Image classification data set "I-Nema" (BoiBhai/isi-nematode-detection-pvt on GitHub). Class labels (5): Helicotylenchus, Miconchus, Mylonchulus, Pristionchus, Xenocriconema.

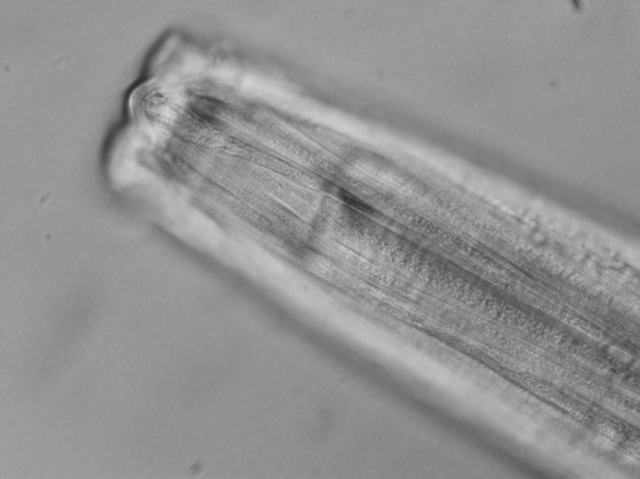
Label: Miconchus

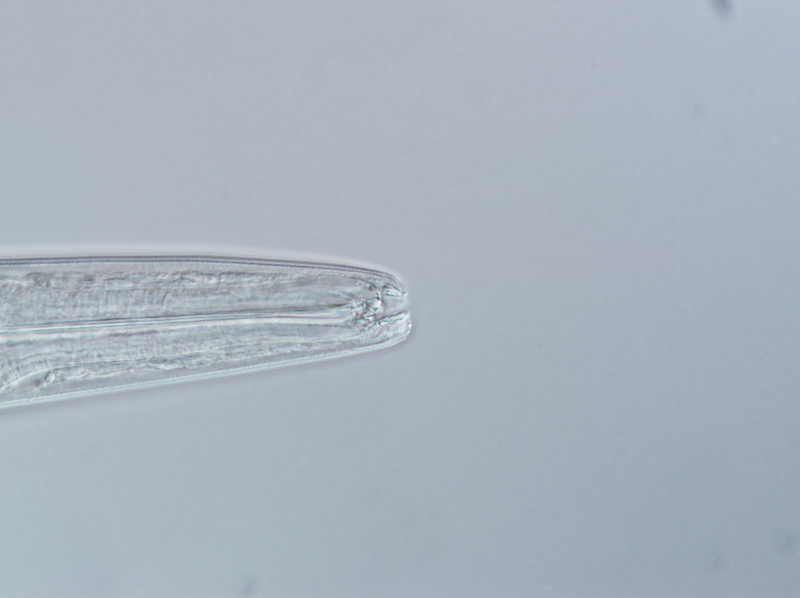
Label: Pristionchus

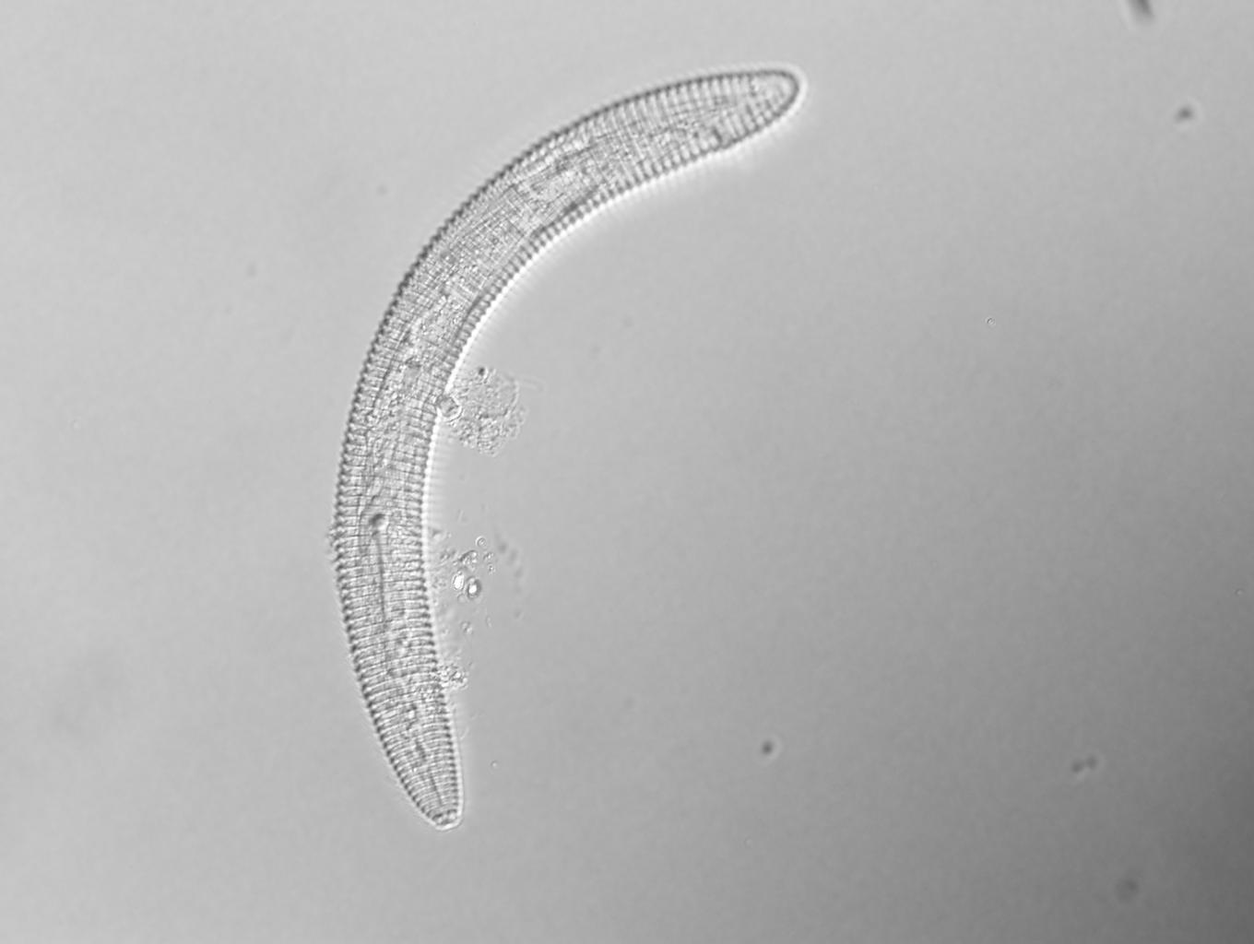
Label: Xenocriconema

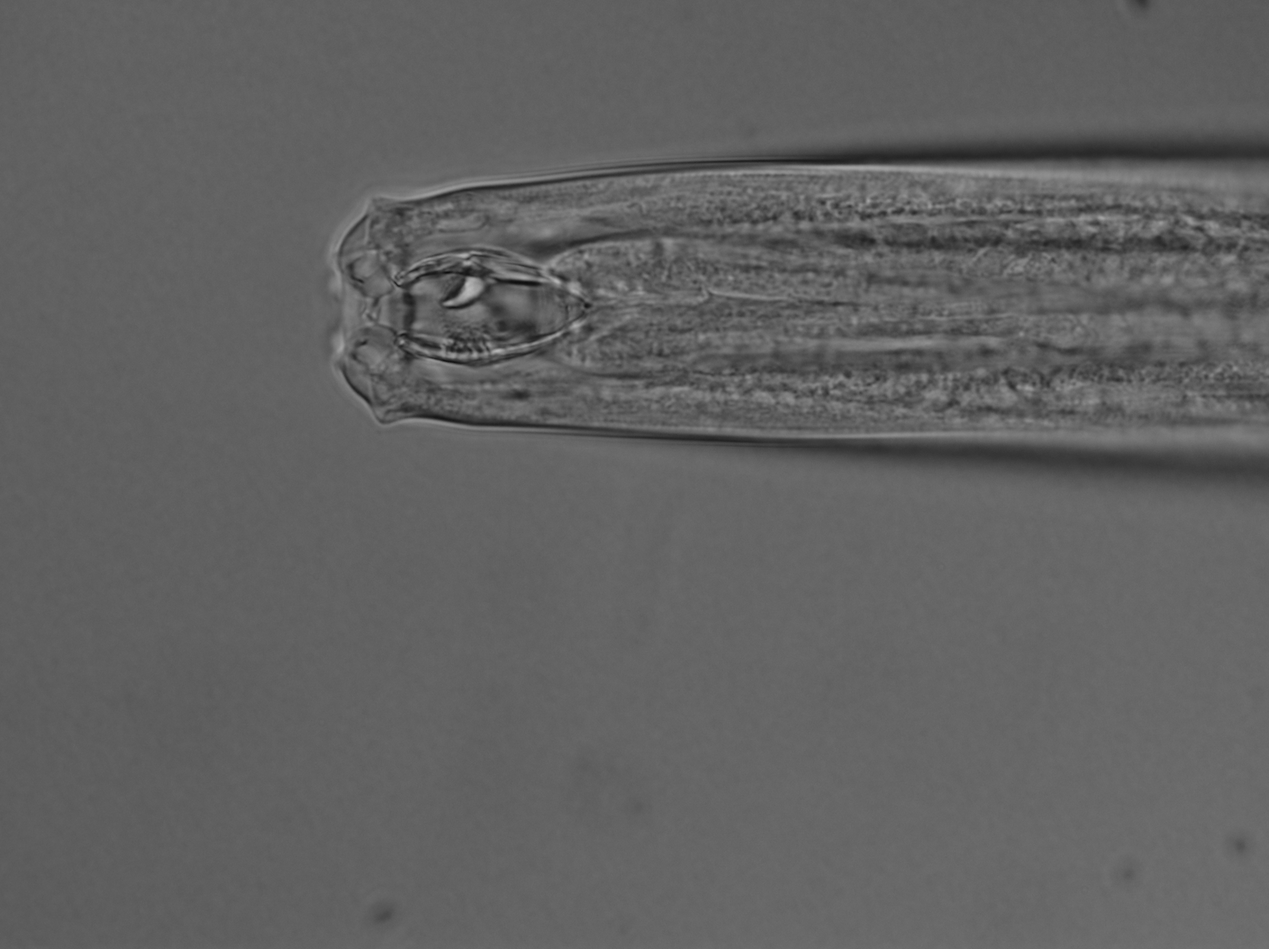
Label: Mylonchulus

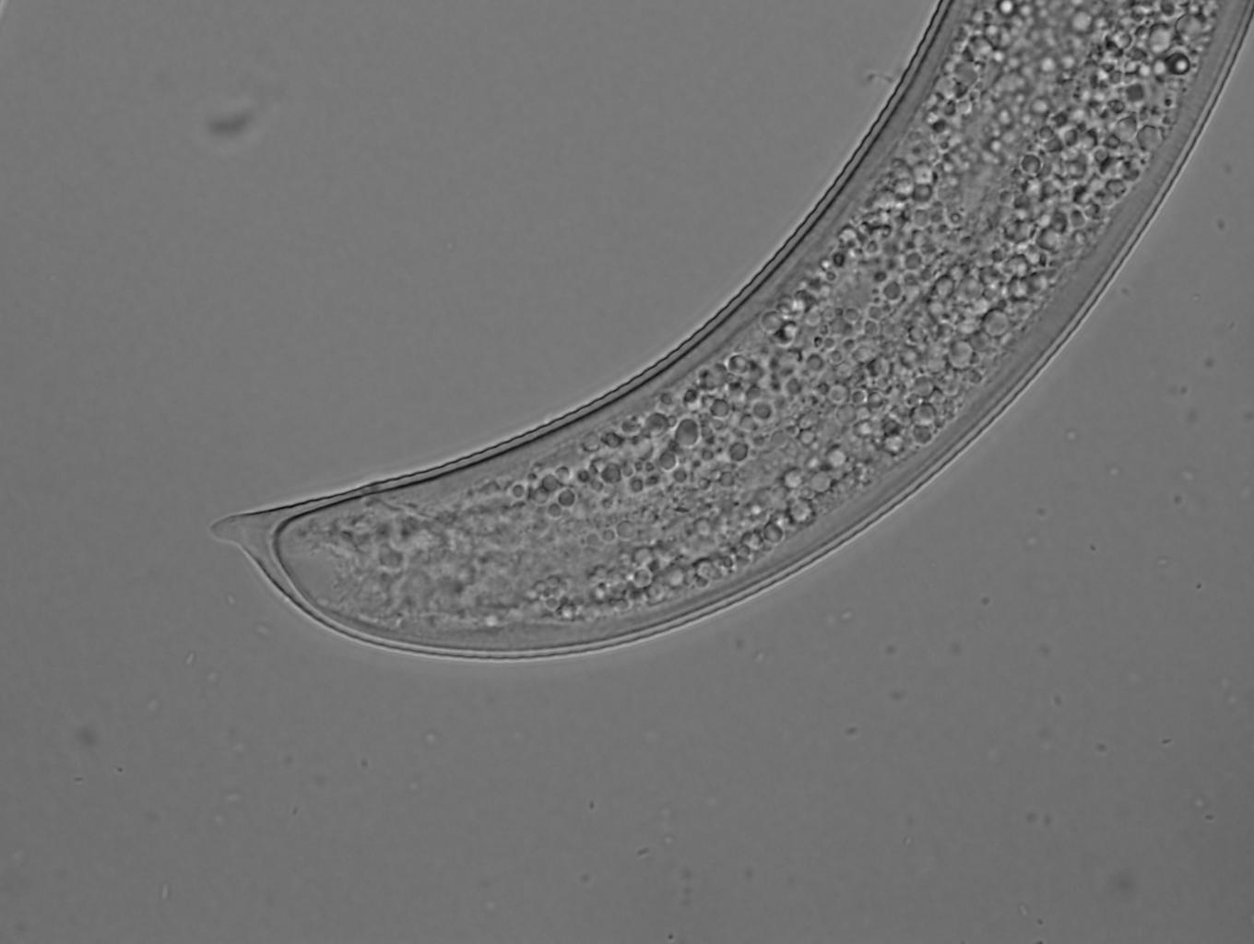
Label: Helicotylenchus

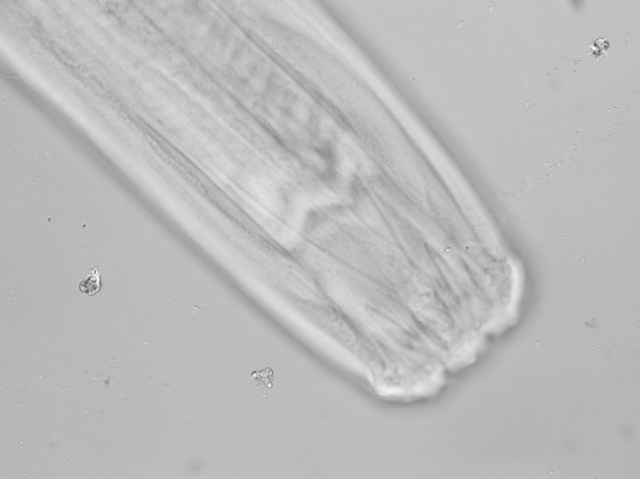
Label: Miconchus
